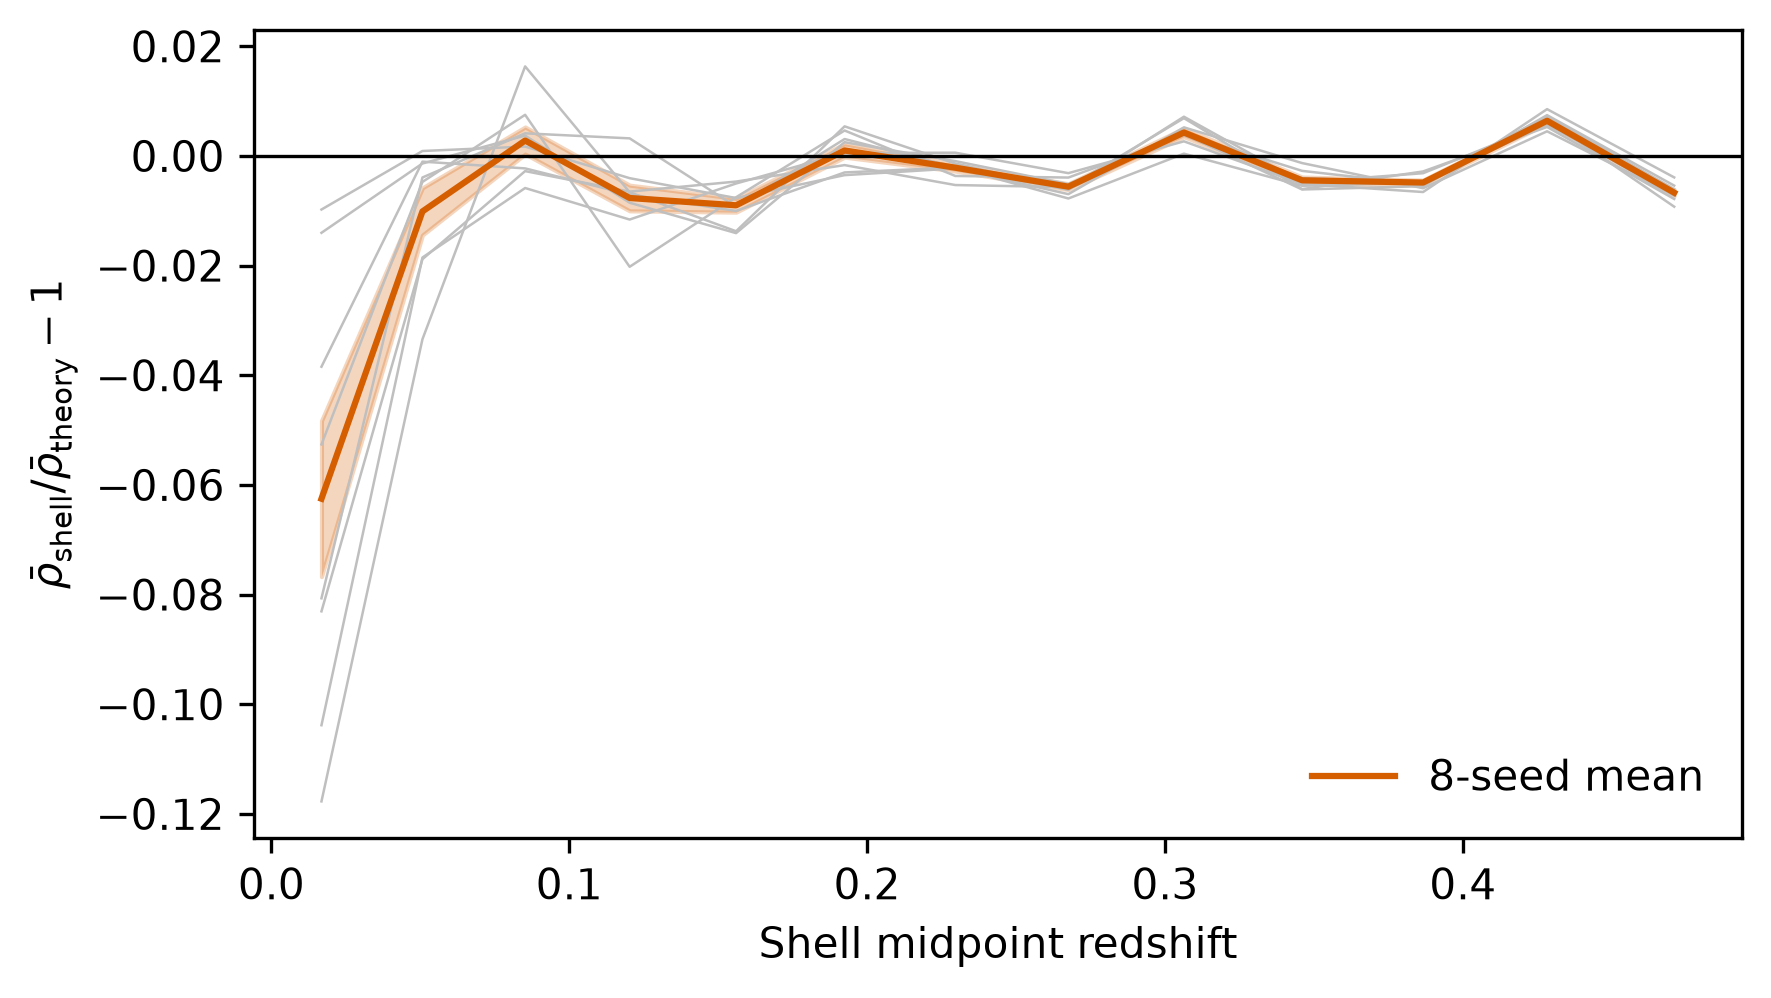

Values plotted in this chart, from the file beside it:
seed, segment_index, z_lo, z_hi, measured_mean_counts_per_pixel, theoretical_mean_counts_per_pixel, shell_delta_mean, measured_mean_power_rescaling
1386, 0, 0.4493, 0.4926, 6.739, 6.793, -0.00785, 1.016
1386, 1, 0.4072, 0.4493, 5.725, 5.695, 0.005286, 0.9895
1386, 2, 0.3661, 0.4072, 4.798, 4.812, -0.002828, 1.006
1386, 3, 0.326, 0.3661, 3.924, 3.948, -0.006054, 1.012
1386, 4, 0.2867, 0.326, 3.162, 3.141, 0.006891, 0.9864
1386, 5, 0.2484, 0.2867, 2.461, 2.475, -0.005695, 1.011
1386, 6, 0.2108, 0.2484, 1.844, 1.854, -0.005309, 1.011
1386, 7, 0.174, 0.2108, 1.319, 1.322, -0.001673, 1.003
1386, 8, 0.138, 0.174, 0.8912, 0.8954, -0.004675, 1.009
1386, 9, 0.1026, 0.138, 0.5377, 0.5412, -0.006509, 1.013
1386, 10, 0.0678, 0.1026, 0.2751, 0.2759, -0.002767, 1.006
1386, 11, 0.03362, 0.0678, 0.1013, 0.1032, -0.01883, 1.039
1386, 12, 0.0, 0.03362, 0.01368, 0.01492, -0.08306, 1.189
2281, 0, 0.4493, 0.4926, 6.747, 6.793, -0.006706, 1.014
2281, 1, 0.4072, 0.4493, 5.728, 5.695, 0.005726, 0.9886
2281, 2, 0.3661, 0.4072, 4.789, 4.812, -0.004765, 1.01
2281, 3, 0.326, 0.3661, 3.932, 3.948, -0.004029, 1.008
2281, 4, 0.2867, 0.326, 3.153, 3.141, 0.003828, 0.9924
2281, 5, 0.2484, 0.2867, 2.466, 2.475, -0.003945, 1.008
2281, 6, 0.2108, 0.2484, 1.847, 1.854, -0.003652, 1.007
2281, 7, 0.174, 0.2108, 1.328, 1.322, 0.004639, 0.9908
2281, 8, 0.138, 0.174, 0.8886, 0.8954, -0.007536, 1.015
2281, 9, 0.1026, 0.138, 0.5303, 0.5412, -0.02022, 1.042
2281, 10, 0.0678, 0.1026, 0.278, 0.2759, 0.007502, 0.9852
2281, 11, 0.03362, 0.0678, 0.1027, 0.1032, -0.004738, 1.01
2281, 12, 0.0, 0.03362, 0.01414, 0.01492, -0.05262, 1.114
3253, 0, 0.4493, 0.4926, 6.766, 6.793, -0.003915, 1.008
3253, 1, 0.4072, 0.4493, 5.744, 5.695, 0.008536, 0.9831
3253, 2, 0.3661, 0.4072, 4.78, 4.812, -0.006583, 1.013
3253, 3, 0.326, 0.3661, 3.927, 3.948, -0.005101, 1.01
3253, 4, 0.2867, 0.326, 3.149, 3.141, 0.002663, 0.9947
3253, 5, 0.2484, 0.2867, 2.468, 2.475, -0.00314, 1.006
3253, 6, 0.2108, 0.2484, 1.855, 1.854, 0.0005931, 0.9988
3253, 7, 0.174, 0.2108, 1.322, 1.322, 0.0005281, 0.9989
3253, 8, 0.138, 0.174, 0.8909, 0.8954, -0.005026, 1.01
3253, 9, 0.1026, 0.138, 0.535, 0.5412, -0.0116, 1.024
3253, 10, 0.0678, 0.1026, 0.2743, 0.2759, -0.005853, 1.012
3253, 11, 0.03362, 0.0678, 0.1013, 0.1032, -0.01853, 1.038
3253, 12, 0.0, 0.03362, 0.01337, 0.01492, -0.1038, 1.245
4253, 0, 0.4493, 0.4926, 6.73, 6.793, -0.009254, 1.019
4253, 1, 0.4072, 0.4493, 5.733, 5.695, 0.006584, 0.987
4253, 2, 0.3661, 0.4072, 4.787, 4.812, -0.005217, 1.011
4253, 3, 0.326, 0.3661, 3.937, 3.948, -0.002723, 1.005
4253, 4, 0.2867, 0.326, 3.153, 3.141, 0.004029, 0.992
4253, 5, 0.2484, 0.2867, 2.46, 2.475, -0.006036, 1.012
4253, 6, 0.2108, 0.2484, 1.852, 1.854, -0.001393, 1.003
4253, 7, 0.174, 0.2108, 1.329, 1.322, 0.005396, 0.9893
4253, 8, 0.138, 0.174, 0.8831, 0.8954, -0.01373, 1.028
4253, 9, 0.1026, 0.138, 0.5376, 0.5412, -0.006619, 1.013
4253, 10, 0.0678, 0.1026, 0.2804, 0.2759, 0.01633, 0.9681
4253, 11, 0.03362, 0.0678, 0.09974, 0.1032, -0.03344, 1.07
4253, 12, 0.0, 0.03362, 0.01317, 0.01492, -0.1177, 1.285
5237, 0, 0.4493, 0.4926, 6.751, 6.793, -0.006077, 1.012
5237, 1, 0.4072, 0.4493, 5.736, 5.695, 0.007225, 0.9857
5237, 2, 0.3661, 0.4072, 4.788, 4.812, -0.004891, 1.01
5237, 3, 0.326, 0.3661, 3.926, 3.948, -0.005445, 1.011
5237, 4, 0.2867, 0.326, 3.142, 3.141, 0.0004143, 0.9992
5237, 5, 0.2484, 0.2867, 2.456, 2.475, -0.007763, 1.016
5237, 6, 0.2108, 0.2484, 1.85, 1.854, -0.002066, 1.004
5237, 7, 0.174, 0.2108, 1.326, 1.322, 0.003085, 0.9939
... 44 more rows
